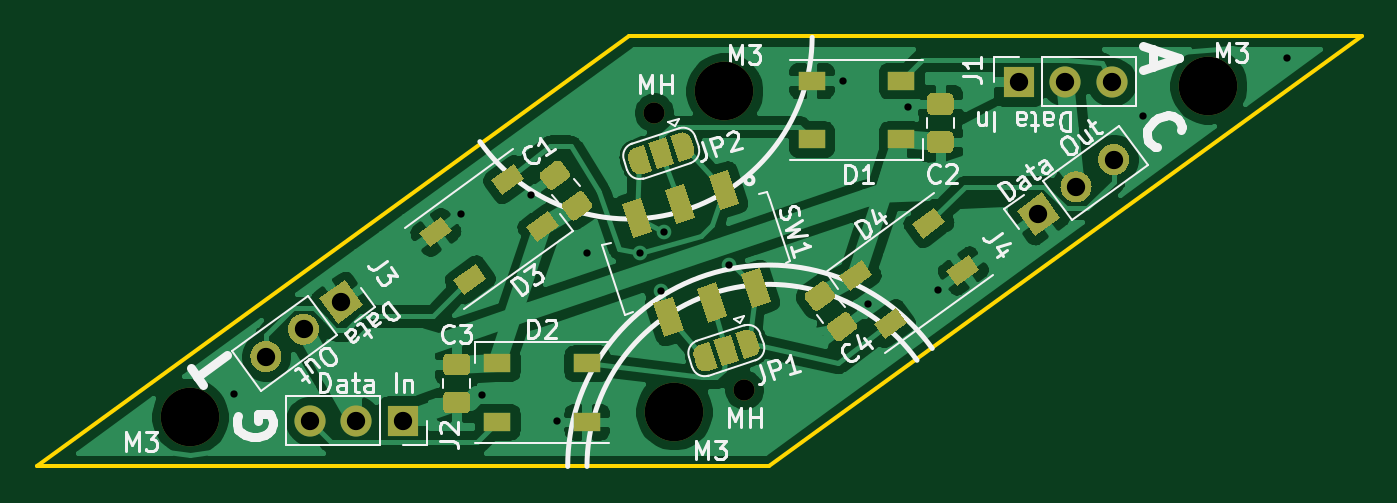
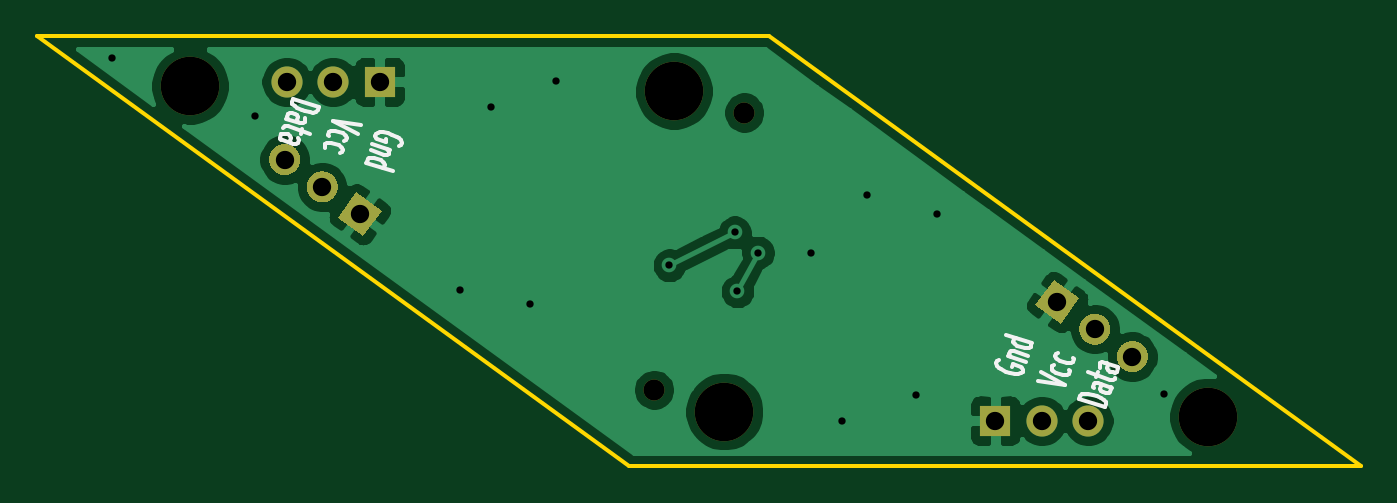
Circuit board: 11 layer files. Board 72.4 x 23.5 mm.
- bottom_copper: penroserombus_thin_40mm-B_Cu.gbr (39573 bytes)
- bottom_mask: penroserombus_thin_40mm-B_Mask.gbr (2809 bytes)
- paste: penroserombus_thin_40mm-B_Paste.gbr (466 bytes)
- bottom_silk: penroserombus_thin_40mm-B_SilkS.gbr (8786 bytes)
- outline: penroserombus_thin_40mm-Edge_Cuts.gbr (696 bytes)
- top_copper: penroserombus_thin_40mm-F_Cu.gbr (95941 bytes)
- top_mask: penroserombus_thin_40mm-F_Mask.gbr (12634 bytes)
- paste: penroserombus_thin_40mm-F_Paste.gbr (5634 bytes)
- top_silk: penroserombus_thin_40mm-F_SilkS.gbr (36614 bytes)
- drill: penroserombus_thin_40mm-NPTH.drl (390 bytes)
- drill: penroserombus_thin_40mm-PTH.drl (690 bytes)

=== bottom_copper: penroserombus_thin_40mm-B_Cu.gbr (39573 bytes, source omitted) ===
=== bottom_mask: penroserombus_thin_40mm-B_Mask.gbr ===
%TF.GenerationSoftware,KiCad,Pcbnew,5.1.9*%
%TF.CreationDate,2021-01-25T14:02:36-05:00*%
%TF.ProjectId,penroserombus_thin_40mm,70656e72-6f73-4657-926f-6d6275735f74,rev?*%
%TF.SameCoordinates,Original*%
%TF.FileFunction,Soldermask,Bot*%
%TF.FilePolarity,Negative*%
%FSLAX46Y46*%
G04 Gerber Fmt 4.6, Leading zero omitted, Abs format (unit mm)*
G04 Created by KiCad (PCBNEW 5.1.9) date 2021-01-25 14:02:36*
%MOMM*%
%LPD*%
G01*
G04 APERTURE LIST*
%ADD10C,3.200000*%
%ADD11C,1.150000*%
%ADD12C,0.100000*%
%ADD13O,1.700000X1.700000*%
%ADD14R,1.700000X1.700000*%
G04 APERTURE END LIST*
D10*
%TO.C,M3*%
X127168342Y-82330651D03*
%TD*%
%TO.C,M3*%
X153602893Y-82050001D03*
%TD*%
%TO.C,M3*%
X182790427Y-64257940D03*
%TD*%
%TO.C,M3*%
X156355877Y-64538590D03*
%TD*%
D11*
%TO.C,MH*%
X157439371Y-80865352D03*
%TD*%
%TO.C,MH*%
X152519399Y-65723239D03*
%TD*%
D12*
%TO.C,J3*%
G36*
X134235591Y-75875041D02*
G01*
X135610920Y-74875806D01*
X136610155Y-76251135D01*
X135234826Y-77250370D01*
X134235591Y-75875041D01*
G37*
G36*
G01*
X132868353Y-76868399D02*
X132868353Y-76868399D01*
G75*
G02*
X134055634Y-77056446I499617J-687664D01*
G01*
X134055634Y-77056446D01*
G75*
G02*
X133867587Y-78243727I-687664J-499617D01*
G01*
X133867587Y-78243727D01*
G75*
G02*
X132680306Y-78055680I-499617J687664D01*
G01*
X132680306Y-78055680D01*
G75*
G02*
X132868353Y-76868399I687664J499617D01*
G01*
G37*
G36*
G01*
X130813450Y-78361373D02*
X130813450Y-78361373D01*
G75*
G02*
X132000731Y-78549420I499617J-687664D01*
G01*
X132000731Y-78549420D01*
G75*
G02*
X131812684Y-79736701I-687664J-499617D01*
G01*
X131812684Y-79736701D01*
G75*
G02*
X130625403Y-79548654I-499617J687664D01*
G01*
X130625403Y-79548654D01*
G75*
G02*
X130813450Y-78361373I687664J499617D01*
G01*
G37*
%TD*%
D13*
%TO.C,J1*%
X177508389Y-64039267D03*
X174968389Y-64039267D03*
D14*
X172428389Y-64039267D03*
%TD*%
%TO.C,J2*%
X138799045Y-82550000D03*
D13*
X136259045Y-82550000D03*
X133719045Y-82550000D03*
%TD*%
%TO.C,J4*%
G36*
G01*
X178119344Y-68973468D02*
X178119344Y-68973468D01*
G75*
G02*
X176932063Y-68785421I-499617J687664D01*
G01*
X176932063Y-68785421D01*
G75*
G02*
X177120110Y-67598140I687664J499617D01*
G01*
X177120110Y-67598140D01*
G75*
G02*
X178307391Y-67786187I499617J-687664D01*
G01*
X178307391Y-67786187D01*
G75*
G02*
X178119344Y-68973468I-687664J-499617D01*
G01*
G37*
G36*
G01*
X176064441Y-70466442D02*
X176064441Y-70466442D01*
G75*
G02*
X174877160Y-70278395I-499617J687664D01*
G01*
X174877160Y-70278395D01*
G75*
G02*
X175065207Y-69091114I687664J499617D01*
G01*
X175065207Y-69091114D01*
G75*
G02*
X176252488Y-69279161I499617J-687664D01*
G01*
X176252488Y-69279161D01*
G75*
G02*
X176064441Y-70466442I-687664J-499617D01*
G01*
G37*
D12*
G36*
X174697203Y-71459800D02*
G01*
X173321874Y-72459035D01*
X172322639Y-71083706D01*
X173697968Y-70084471D01*
X174697203Y-71459800D01*
G37*
%TD*%
M02*

=== paste: penroserombus_thin_40mm-B_Paste.gbr ===
%TF.GenerationSoftware,KiCad,Pcbnew,5.1.9*%
%TF.CreationDate,2021-01-25T14:02:36-05:00*%
%TF.ProjectId,penroserombus_thin_40mm,70656e72-6f73-4657-926f-6d6275735f74,rev?*%
%TF.SameCoordinates,Original*%
%TF.FileFunction,Paste,Bot*%
%TF.FilePolarity,Positive*%
%FSLAX46Y46*%
G04 Gerber Fmt 4.6, Leading zero omitted, Abs format (unit mm)*
G04 Created by KiCad (PCBNEW 5.1.9) date 2021-01-25 14:02:36*
%MOMM*%
%LPD*%
G01*
G04 APERTURE LIST*
G04 APERTURE END LIST*
M02*

=== bottom_silk: penroserombus_thin_40mm-B_SilkS.gbr (8786 bytes, source omitted) ===
=== outline: penroserombus_thin_40mm-Edge_Cuts.gbr ===
%TF.GenerationSoftware,KiCad,Pcbnew,5.1.9*%
%TF.CreationDate,2021-01-25T14:02:36-05:00*%
%TF.ProjectId,penroserombus_thin_40mm,70656e72-6f73-4657-926f-6d6275735f74,rev?*%
%TF.SameCoordinates,Original*%
%TF.FileFunction,Profile,NP*%
%FSLAX46Y46*%
G04 Gerber Fmt 4.6, Leading zero omitted, Abs format (unit mm)*
G04 Created by KiCad (PCBNEW 5.1.9) date 2021-01-25 14:02:36*
%MOMM*%
%LPD*%
G01*
G04 APERTURE LIST*
%TA.AperFunction,Profile*%
%ADD10C,0.200000*%
%TD*%
G04 APERTURE END LIST*
D10*
X191159724Y-61538591D02*
X151159725Y-61538591D01*
X118799045Y-85050000D02*
X158799045Y-85050000D01*
X158799045Y-85050000D02*
X191159724Y-61538591D01*
X151159725Y-61538591D02*
X118799045Y-85050000D01*
M02*

=== top_copper: penroserombus_thin_40mm-F_Cu.gbr (95941 bytes, source omitted) ===
=== top_mask: penroserombus_thin_40mm-F_Mask.gbr (12634 bytes, source omitted) ===
=== paste: penroserombus_thin_40mm-F_Paste.gbr ===
%TF.GenerationSoftware,KiCad,Pcbnew,5.1.9*%
%TF.CreationDate,2021-01-25T14:02:36-05:00*%
%TF.ProjectId,penroserombus_thin_40mm,70656e72-6f73-4657-926f-6d6275735f74,rev?*%
%TF.SameCoordinates,Original*%
%TF.FileFunction,Paste,Top*%
%TF.FilePolarity,Positive*%
%FSLAX46Y46*%
G04 Gerber Fmt 4.6, Leading zero omitted, Abs format (unit mm)*
G04 Created by KiCad (PCBNEW 5.1.9) date 2021-01-25 14:02:36*
%MOMM*%
%LPD*%
G01*
G04 APERTURE LIST*
%ADD10C,0.100000*%
%ADD11R,1.500000X1.000000*%
G04 APERTURE END LIST*
D10*
%TO.C,D4*%
G36*
X169698497Y-73500189D02*
G01*
X170286282Y-74309206D01*
X169072757Y-75190883D01*
X168484972Y-74381866D01*
X169698497Y-73500189D01*
G37*
G36*
X167817584Y-70911335D02*
G01*
X168405369Y-71720352D01*
X167191844Y-72602029D01*
X166604059Y-71793012D01*
X167817584Y-70911335D01*
G37*
G36*
X165734314Y-76380337D02*
G01*
X166322099Y-77189354D01*
X165108574Y-78071031D01*
X164520789Y-77262014D01*
X165734314Y-76380337D01*
G37*
G36*
X163853401Y-73791483D02*
G01*
X164441186Y-74600500D01*
X163227661Y-75482177D01*
X162639876Y-74673160D01*
X163853401Y-73791483D01*
G37*
%TD*%
%TO.C,C1*%
G36*
G01*
X147581220Y-70620256D02*
X148349787Y-70061860D01*
G75*
G02*
X148698987Y-70117168I146946J-202254D01*
G01*
X149095742Y-70663254D01*
G75*
G02*
X149040434Y-71012454I-202254J-146946D01*
G01*
X148271867Y-71570850D01*
G75*
G02*
X147922667Y-71515542I-146946J202254D01*
G01*
X147525912Y-70969456D01*
G75*
G02*
X147581220Y-70620256I202254J146946D01*
G01*
G37*
G36*
G01*
X146361566Y-68941546D02*
X147130133Y-68383150D01*
G75*
G02*
X147479333Y-68438458I146946J-202254D01*
G01*
X147876088Y-68984544D01*
G75*
G02*
X147820780Y-69333744I-202254J-146946D01*
G01*
X147052213Y-69892140D01*
G75*
G02*
X146703013Y-69836832I-146946J202254D01*
G01*
X146306258Y-69290746D01*
G75*
G02*
X146361566Y-68941546I202254J146946D01*
G01*
G37*
%TD*%
%TO.C,SW1*%
G36*
X155493295Y-69189402D02*
G01*
X156539458Y-68849484D01*
X157142041Y-70704044D01*
X156095878Y-71043962D01*
X155493295Y-69189402D01*
G37*
G36*
X153115654Y-69961944D02*
G01*
X154161817Y-69622026D01*
X154764400Y-71476586D01*
X153718237Y-71816504D01*
X153115654Y-69961944D01*
G37*
G36*
X150738013Y-70734487D02*
G01*
X151784176Y-70394569D01*
X152386759Y-72249129D01*
X151340596Y-72589047D01*
X150738013Y-70734487D01*
G37*
G36*
X157239241Y-74562871D02*
G01*
X158285404Y-74222953D01*
X158887987Y-76077513D01*
X157841824Y-76417431D01*
X157239241Y-74562871D01*
G37*
G36*
X154861600Y-75335414D02*
G01*
X155907763Y-74995496D01*
X156510346Y-76850056D01*
X155464183Y-77189974D01*
X154861600Y-75335414D01*
G37*
G36*
X152483959Y-76107956D02*
G01*
X153530122Y-75768038D01*
X154132705Y-77622598D01*
X153086542Y-77962516D01*
X152483959Y-76107956D01*
G37*
%TD*%
D11*
%TO.C,D1*%
X161116375Y-63976046D03*
X161116375Y-67176046D03*
X166016375Y-63976046D03*
X166016375Y-67176046D03*
%TD*%
%TO.C,D2*%
X143942394Y-79412545D03*
X143942394Y-82612545D03*
X148842394Y-79412545D03*
X148842394Y-82612545D03*
%TD*%
%TO.C,C4*%
G36*
G01*
X163518434Y-77616454D02*
X162749867Y-78174850D01*
G75*
G02*
X162400667Y-78119542I-146946J202254D01*
G01*
X162003912Y-77573456D01*
G75*
G02*
X162059220Y-77224256I202254J146946D01*
G01*
X162827787Y-76665860D01*
G75*
G02*
X163176987Y-76721168I146946J-202254D01*
G01*
X163573742Y-77267254D01*
G75*
G02*
X163518434Y-77616454I-202254J-146946D01*
G01*
G37*
G36*
G01*
X162298780Y-75937744D02*
X161530213Y-76496140D01*
G75*
G02*
X161181013Y-76440832I-146946J202254D01*
G01*
X160784258Y-75894746D01*
G75*
G02*
X160839566Y-75545546I202254J146946D01*
G01*
X161608133Y-74987150D01*
G75*
G02*
X161957333Y-75042458I146946J-202254D01*
G01*
X162354088Y-75588544D01*
G75*
G02*
X162298780Y-75937744I-202254J-146946D01*
G01*
G37*
%TD*%
%TO.C,C3*%
G36*
G01*
X142207000Y-80068000D02*
X141257000Y-80068000D01*
G75*
G02*
X141007000Y-79818000I0J250000D01*
G01*
X141007000Y-79143000D01*
G75*
G02*
X141257000Y-78893000I250000J0D01*
G01*
X142207000Y-78893000D01*
G75*
G02*
X142457000Y-79143000I0J-250000D01*
G01*
X142457000Y-79818000D01*
G75*
G02*
X142207000Y-80068000I-250000J0D01*
G01*
G37*
G36*
G01*
X142207000Y-82143000D02*
X141257000Y-82143000D01*
G75*
G02*
X141007000Y-81893000I0J250000D01*
G01*
X141007000Y-81218000D01*
G75*
G02*
X141257000Y-80968000I250000J0D01*
G01*
X142207000Y-80968000D01*
G75*
G02*
X142457000Y-81218000I0J-250000D01*
G01*
X142457000Y-81893000D01*
G75*
G02*
X142207000Y-82143000I-250000J0D01*
G01*
G37*
%TD*%
%TO.C,C2*%
G36*
G01*
X167673000Y-64669000D02*
X168623000Y-64669000D01*
G75*
G02*
X168873000Y-64919000I0J-250000D01*
G01*
X168873000Y-65594000D01*
G75*
G02*
X168623000Y-65844000I-250000J0D01*
G01*
X167673000Y-65844000D01*
G75*
G02*
X167423000Y-65594000I0J250000D01*
G01*
X167423000Y-64919000D01*
G75*
G02*
X167673000Y-64669000I250000J0D01*
G01*
G37*
G36*
G01*
X167673000Y-66744000D02*
X168623000Y-66744000D01*
G75*
G02*
X168873000Y-66994000I0J-250000D01*
G01*
X168873000Y-67669000D01*
G75*
G02*
X168623000Y-67919000I-250000J0D01*
G01*
X167673000Y-67919000D01*
G75*
G02*
X167423000Y-67669000I0J250000D01*
G01*
X167423000Y-66994000D01*
G75*
G02*
X167673000Y-66744000I250000J0D01*
G01*
G37*
%TD*%
D10*
%TO.C,D3*%
G36*
X146105368Y-72797107D02*
G01*
X145517583Y-71988090D01*
X146731108Y-71106413D01*
X147318893Y-71915430D01*
X146105368Y-72797107D01*
G37*
G36*
X144224455Y-70208253D02*
G01*
X143636670Y-69399236D01*
X144850195Y-68517559D01*
X145437980Y-69326576D01*
X144224455Y-70208253D01*
G37*
G36*
X142141185Y-75677255D02*
G01*
X141553400Y-74868238D01*
X142766925Y-73986561D01*
X143354710Y-74795578D01*
X142141185Y-75677255D01*
G37*
G36*
X140260272Y-73088401D02*
G01*
X139672487Y-72279384D01*
X140886012Y-71397707D01*
X141473797Y-72206724D01*
X140260272Y-73088401D01*
G37*
%TD*%
M02*

=== top_silk: penroserombus_thin_40mm-F_SilkS.gbr (36614 bytes, source omitted) ===
=== drill: penroserombus_thin_40mm-NPTH.drl ===
M48
; DRILL file {KiCad 5.1.9} date Mon Jan 25 14:02:34 2021
; FORMAT={-:-/ absolute / inch / decimal}
; #@! TF.CreationDate,2021-01-25T14:02:34-05:00
; #@! TF.GenerationSoftware,Kicad,Pcbnew,5.1.9
; #@! TF.FileFunction,NonPlated,1,2,NPTH
FMAT,2
INCH
T1C0.0453
T2C0.1260
%
G90
G05
T1
X6.0047Y-2.5875
X6.1984Y-3.1837
T2
X5.0066Y-3.2414
X6.0474Y-3.2303
X6.1557Y-2.5409
X7.1965Y-2.5298
T0
M30

=== drill: penroserombus_thin_40mm-PTH.drl ===
M48
; DRILL file {KiCad 5.1.9} date Mon Jan 25 14:02:34 2021
; FORMAT={-:-/ absolute / inch / decimal}
; #@! TF.CreationDate,2021-01-25T14:02:34-05:00
; #@! TF.GenerationSoftware,Kicad,Pcbnew,5.1.9
; #@! TF.FileFunction,Plated,1,2,PTH
FMAT,2
INCH
T1C0.0157
T2C0.0394
%
G90
G05
T1
X5.102Y-3.193
X5.59Y-2.805
X5.635Y-3.195
X5.74Y-2.765
X5.795Y-3.25
X5.86Y-2.89
X5.9746Y-2.8887
X6.019Y-2.972
X6.025Y-2.845
X6.1653Y-2.9158
X6.41Y-2.52
X6.465Y-3.0
X6.55Y-2.575
X6.615Y-2.97
X7.057Y-2.594
X7.365Y-2.47
T2
X5.1698Y-3.1122
X5.2507Y-3.0534
X5.2645Y-3.25
X5.3316Y-2.9946
X5.3645Y-3.25
X5.4645Y-3.25
X6.7885Y-2.5212
X6.8311Y-2.806
X6.8885Y-2.5212
X6.912Y-2.7472
X6.9885Y-2.5212
X6.9929Y-2.6884
T0
M30
